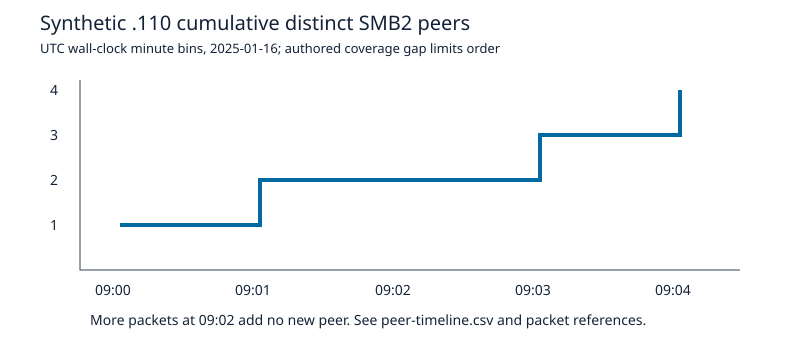

Values plotted in this chart, from the file beside it:
minuteUtc, newPeers, cumulativePeers, repeatConnections, sourceSmb2Frames
09:00, 1, 1, 0, 6
09:01, 1, 2, 0, 6
09:02, 0, 2, 2, 12
09:03, 1, 3, 0, 6
09:04, 1, 4, 0, 6
